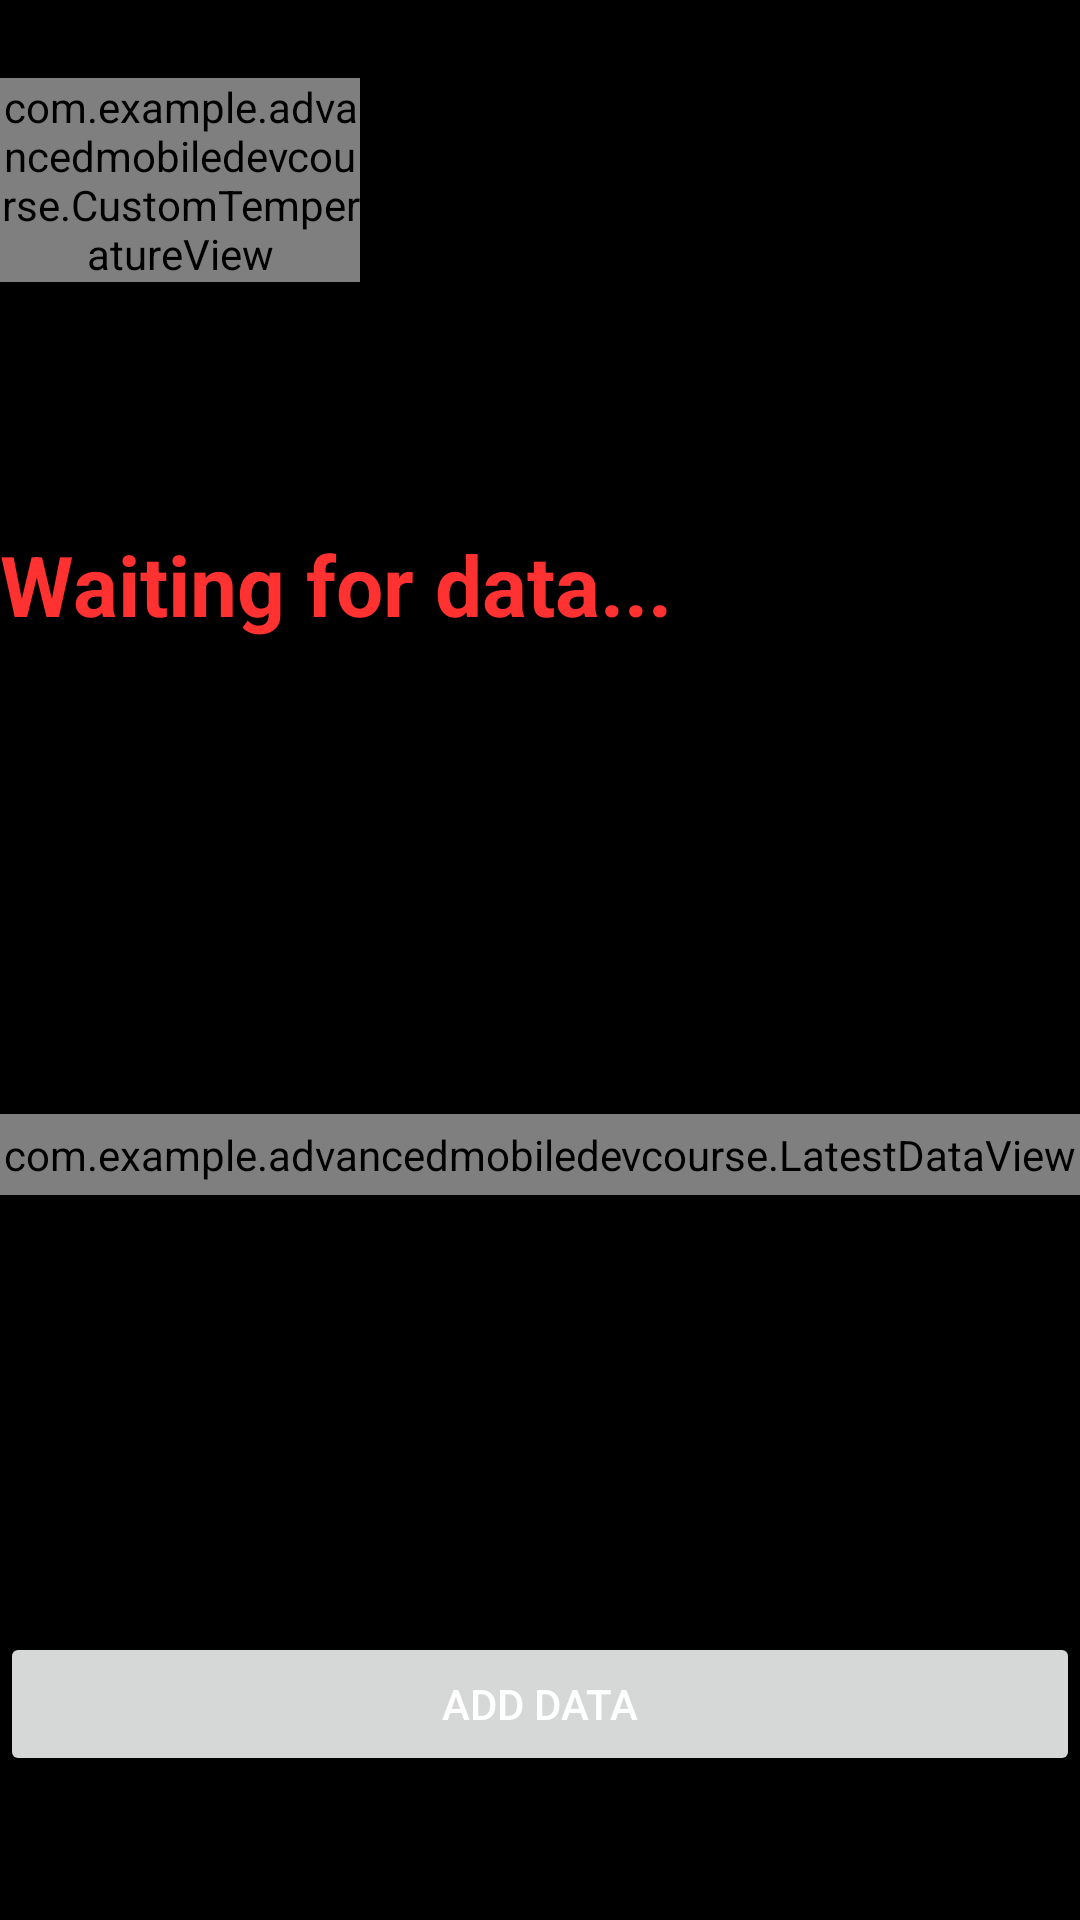

This screen was rendered from an Android layout file. Write that file and the resources it references.
<!-- AndroidManifest.xml: application theme Theme.AdvancedMobileDevCourse -->
<!-- res/layout/fragment_weather_station.xml -->
<?xml version="1.0" encoding="utf-8"?>
<androidx.constraintlayout.widget.ConstraintLayout xmlns:android="http://schemas.android.com/apk/res/android"
    xmlns:app="http://schemas.android.com/apk/res-auto"
    xmlns:tools="http://schemas.android.com/tools"
    android:layout_width="match_parent"
    android:layout_height="match_parent"
    android:background="#000000"
    tools:context=".WeatherStationFragment">


    <com.example.advancedmobiledevcourse.LatestDataView
        android:id="@+id/latestDataView_tester"
        android:background="@drawable/customborder"
        android:layout_width="match_parent"
        android:layout_height="wrap_content"
        android:layout_marginTop="128dp"
        app:layout_constraintBottom_toTopOf="@+id/button_add_data_test"
        app:layout_constraintTop_toBottomOf="@+id/textView_weatherstation_text"
        app:layout_constraintVertical_bias="0.171"
        tools:layout_editor_absoluteX="0dp" />

    <Button
        android:id="@+id/button_add_data_test"
        android:layout_width="match_parent"
        android:layout_height="wrap_content"
        android:layout_marginBottom="48dp"
        android:text="ADD DATA"
        android:textColor="#FFFFFF"
        app:layout_constraintBottom_toBottomOf="parent"
        tools:layout_editor_absoluteX="0dp" />

    <com.example.advancedmobiledevcourse.CustomTemperatureView
        android:id="@+id/customtemperatureview_weatherstation"
        android:layout_width="120dp"
        android:layout_height="wrap_content"
        android:layout_marginBottom="56dp"
        app:layout_constraintBottom_toTopOf="@+id/textView_weatherstation_text"
        app:layout_constraintStart_toStartOf="parent"
        app:layout_constraintTop_toTopOf="parent" />

    <TextView

        android:id="@+id/textView_weatherstation_text"
        android:layout_width="match_parent"
        android:layout_height="wrap_content"
        android:layout_marginTop="176dp"
        android:text="Waiting for data..."
        android:textColor="#FF3131"
        android:textSize="28sp"
        android:textStyle="bold"
        app:layout_constraintEnd_toEndOf="parent"
        app:layout_constraintHorizontal_bias="0.0"
        app:layout_constraintStart_toStartOf="parent"
        app:layout_constraintTop_toTopOf="parent" />

</androidx.constraintlayout.widget.ConstraintLayout>
<!-- resources referenced by this layout -->
<resources>
  <!-- drawable customborder (drawable) -->
  <?xml version="1.0" encoding="UTF-8"?>
  <shape xmlns:android="http://schemas.android.com/apk/res/android" android:shape="rectangle">
      <padding android:left="4dp" android:right="4dp" android:top="4dp" android:bottom="4dp"/>
      <stroke android:width="4dp" android:color="#FFFFFF"/>
  </shape>
  <style name="Theme.AdvancedMobileDevCourse" parent="Theme.MaterialComponents.DayNight.DarkActionBar">
          
          <item name="colorPrimary">@color/purple_500</item>
          <item name="colorPrimaryVariant">@color/purple_700</item>
          <item name="colorOnPrimary">@color/white</item>
          
          <item name="colorSecondary">@color/teal_200</item>
          <item name="colorSecondaryVariant">@color/teal_700</item>
          <item name="colorOnSecondary">@color/black</item>
          
          <item name="android:statusBarColor">?attr/colorPrimaryVariant</item>
          
      </style>
  <!-- not gathered from this repository: default colours our renderer supplied (Android Studio template values) -->
  <color name="purple_500">#FF6200EE</color>
  <color name="purple_700">#FF3700B3</color>
  <color name="teal_200">#FF03DAC5</color>
  <color name="teal_700">#FF018786</color>
  <color name="black">#FF000000</color>
  <color name="white">#FFFFFFFF</color>
</resources>
